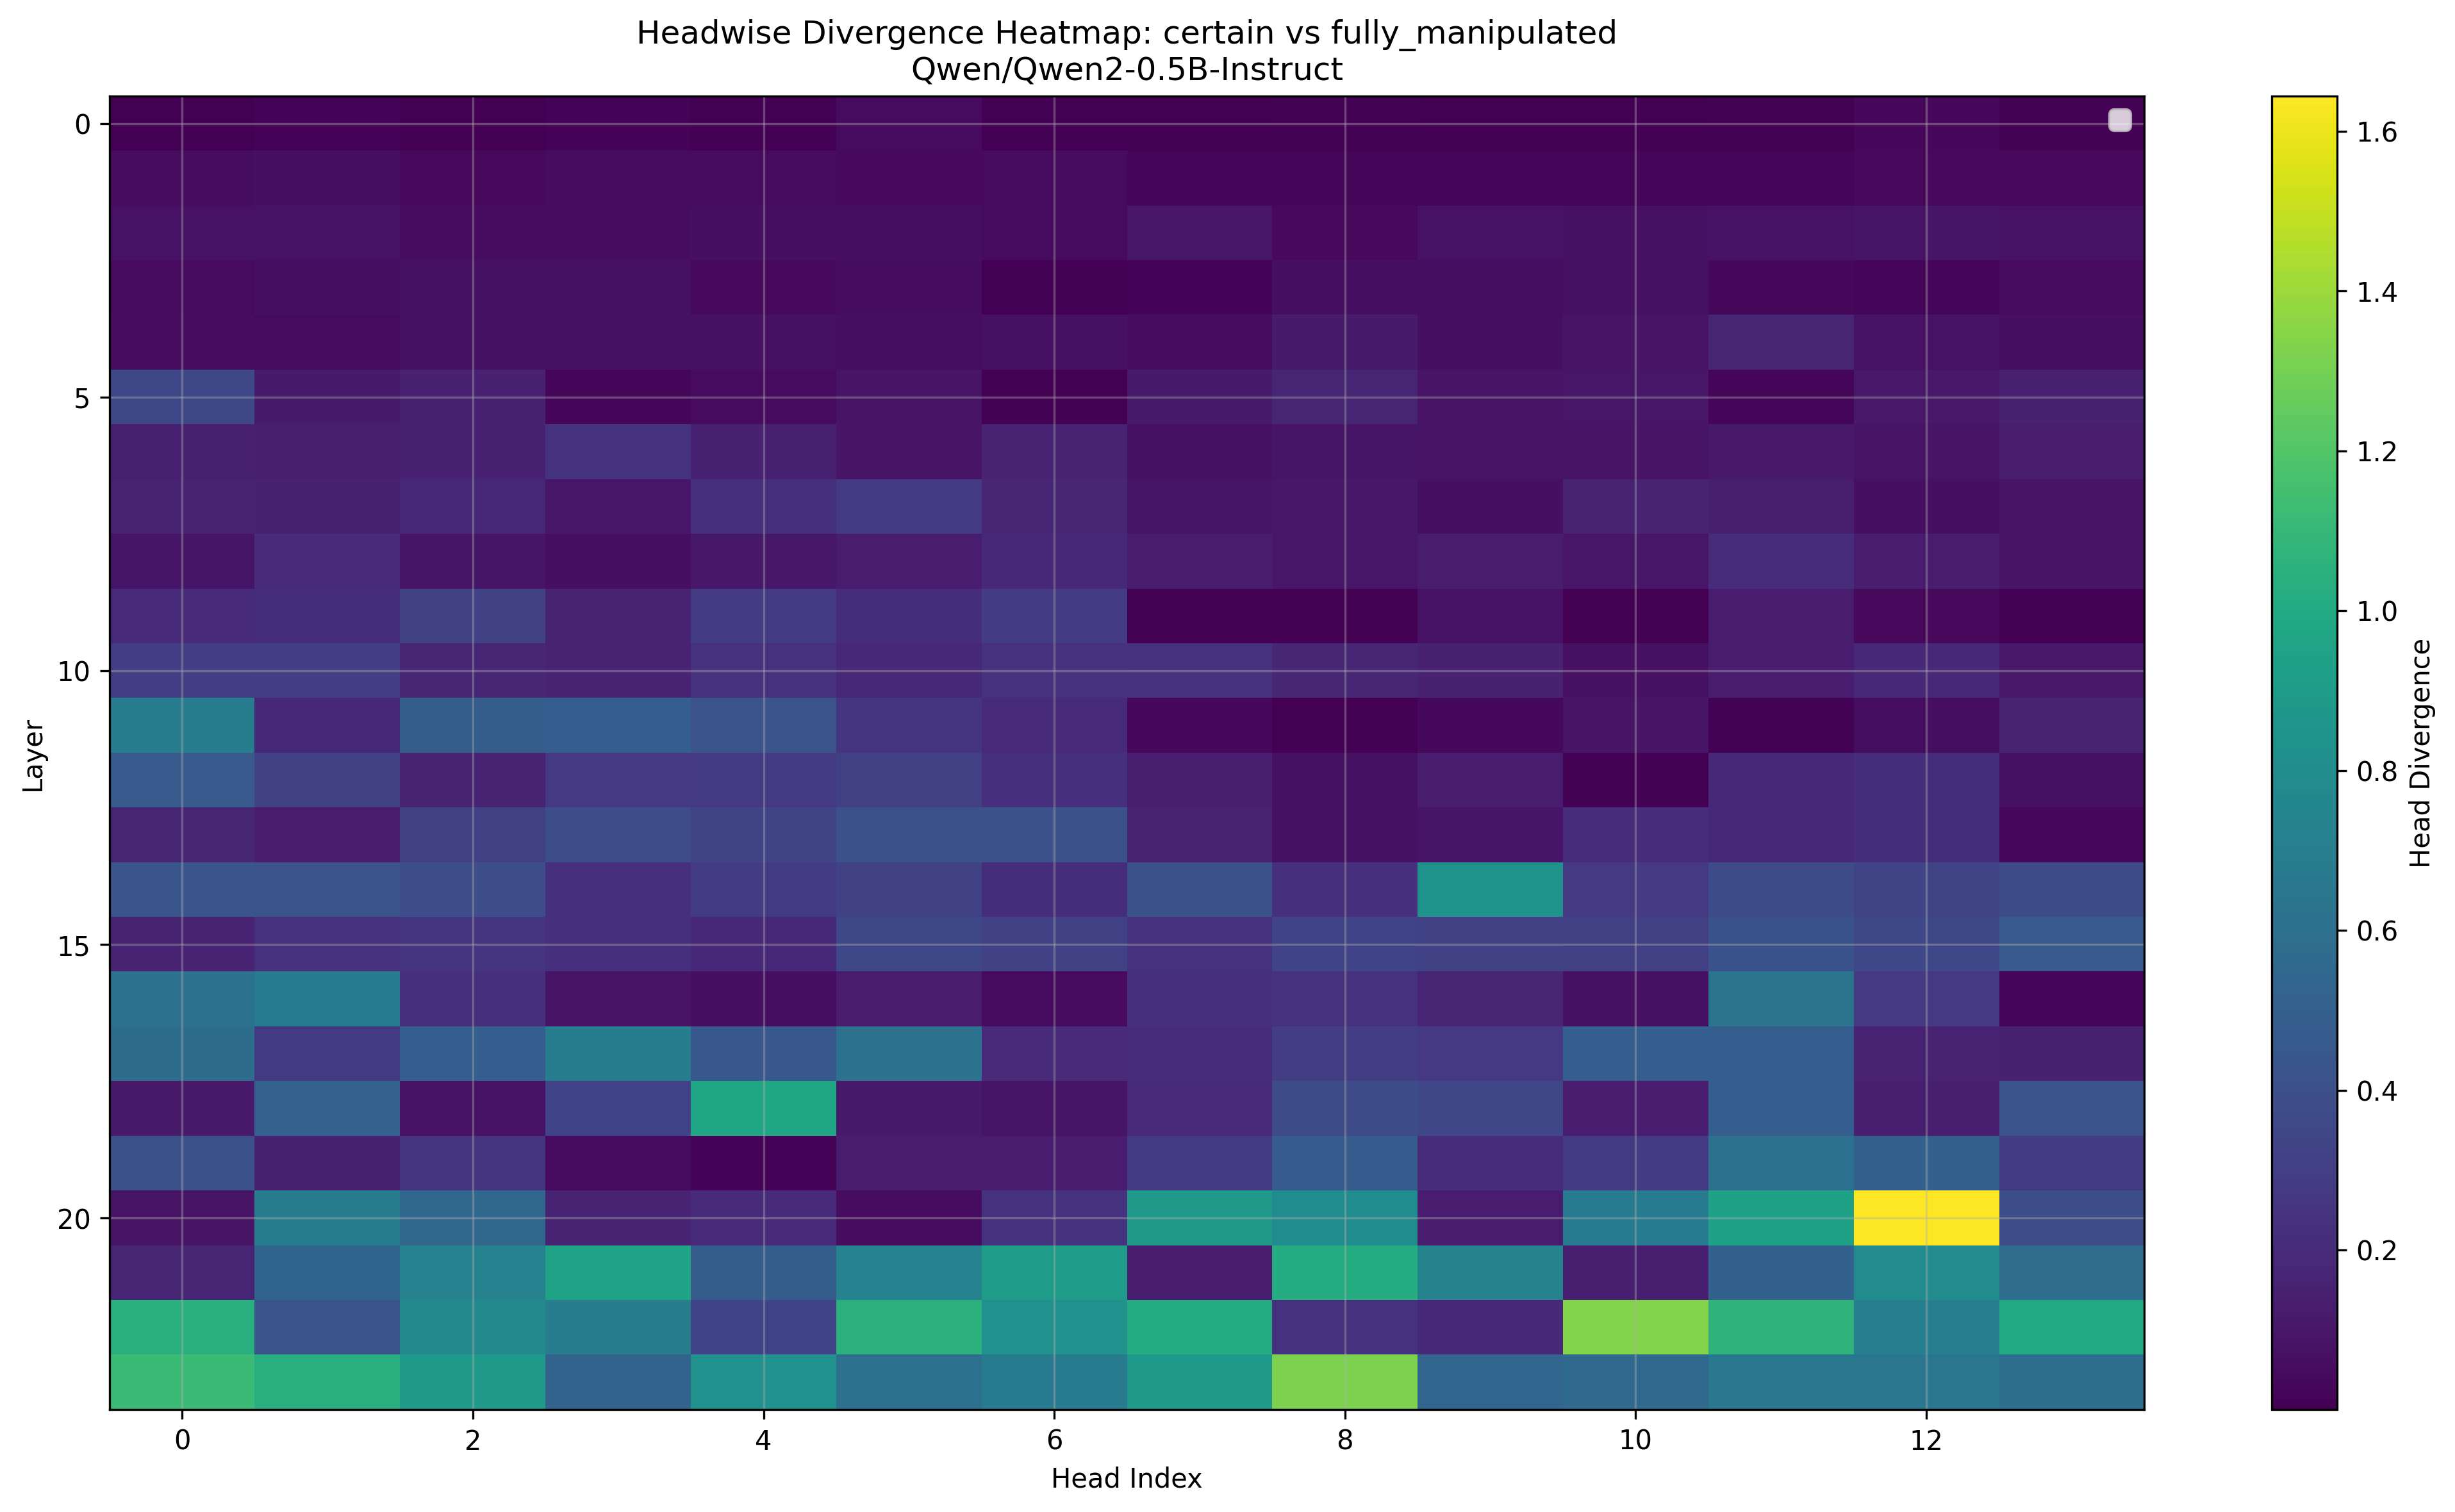

Data behind this chart, as committed beside it:
Layer, Head_0, Head_1, Head_2, Head_3, Head_4, Head_5, Head_6, Head_7, Head_8, Head_9, Head_10, Head_11, Head_12, Head_13
0, 0.004395, 0.01582, 0.000618, 0.01575, 0.005104, 0.04749, 0.001092, 0.003117, 0.01147, 0.003588, 0.006142, 0.01248, 0.0369, 0.00708
1, 0.05557, 0.06952, 0.04352, 0.05609, 0.04855, 0.04233, 0.04764, 0.03113, 0.02863, 0.0318, 0.03159, 0.03072, 0.04349, 0.04196
2, 0.07953, 0.0788, 0.0517, 0.05533, 0.06744, 0.06058, 0.04742, 0.1003, 0.04413, 0.0816, 0.07239, 0.0816, 0.09418, 0.07886
3, 0.05133, 0.06927, 0.07727, 0.07324, 0.04175, 0.05441, 0.004868, 0.01552, 0.06702, 0.06329, 0.07172, 0.03574, 0.02444, 0.04553
4, 0.05408, 0.04892, 0.07605, 0.07281, 0.0752, 0.06439, 0.07507, 0.05777, 0.1187, 0.06757, 0.08716, 0.1725, 0.08215, 0.06653
5, 0.3552, 0.1176, 0.1483, 0.02722, 0.04865, 0.08539, 0.001367, 0.1219, 0.1716, 0.08997, 0.1025, 0.0238, 0.1099, 0.1521
6, 0.1444, 0.1415, 0.1533, 0.2434, 0.1527, 0.08801, 0.1621, 0.07611, 0.09198, 0.08966, 0.08777, 0.1111, 0.08594, 0.1304
7, 0.1569, 0.1516, 0.1899, 0.1001, 0.2244, 0.2786, 0.1781, 0.09283, 0.1038, 0.06995, 0.1624, 0.1356, 0.06927, 0.08466
8, 0.09564, 0.1937, 0.09082, 0.06738, 0.1052, 0.1224, 0.186, 0.1282, 0.09778, 0.1267, 0.1022, 0.2069, 0.1223, 0.08405
9, 0.2009, 0.2139, 0.3154, 0.1622, 0.2856, 0.215, 0.2834, 0.0006032, 0.006855, 0.08191, 0.000545, 0.126, 0.03879, 0.0005665
10, 0.3074, 0.2964, 0.179, 0.1604, 0.2371, 0.1854, 0.2371, 0.2422, 0.1753, 0.1482, 0.07697, 0.1348, 0.1818, 0.1147
11, 0.6899, 0.1825, 0.4866, 0.4939, 0.4219, 0.2517, 0.1935, 0.03763, 0.0002625, 0.0336, 0.08954, 0.01264, 0.06268, 0.1665
12, 0.46, 0.325, 0.1652, 0.2754, 0.2825, 0.3145, 0.2311, 0.1396, 0.07202, 0.1227, 0.01186, 0.1838, 0.2156, 0.07623
13, 0.1681, 0.1268, 0.3086, 0.3906, 0.3379, 0.408, 0.405, 0.1637, 0.07642, 0.09387, 0.2069, 0.1876, 0.2131, 0.03662
14, 0.4331, 0.4214, 0.3867, 0.2206, 0.2952, 0.3271, 0.2163, 0.4082, 0.231, 0.8438, 0.2708, 0.3833, 0.3364, 0.3735
15, 0.1594, 0.2317, 0.2472, 0.2255, 0.1841, 0.3564, 0.3228, 0.2349, 0.3306, 0.3201, 0.313, 0.4172, 0.3567, 0.4614
16, 0.6162, 0.6768, 0.2283, 0.08386, 0.06781, 0.1344, 0.04718, 0.2209, 0.2418, 0.1736, 0.07629, 0.6299, 0.27, 0.0239
17, 0.5811, 0.2771, 0.4895, 0.6895, 0.4446, 0.6128, 0.1978, 0.2073, 0.2981, 0.2717, 0.4937, 0.4907, 0.1591, 0.149
18, 0.1177, 0.5161, 0.08344, 0.3313, 0.9692, 0.1166, 0.09326, 0.2018, 0.3794, 0.3481, 0.1333, 0.4917, 0.1395, 0.4185
19, 0.405, 0.1488, 0.2498, 0.05161, 0.01706, 0.131, 0.1254, 0.2788, 0.4714, 0.2057, 0.2781, 0.6025, 0.5024, 0.2803
20, 0.08929, 0.6997, 0.5464, 0.1549, 0.1974, 0.05273, 0.2412, 0.8823, 0.8022, 0.1342, 0.6836, 0.9429, 1.644, 0.3877
21, 0.1729, 0.5278, 0.7197, 0.9482, 0.4839, 0.7305, 0.9004, 0.1293, 1.017, 0.7358, 0.1357, 0.5088, 0.7925, 0.5854
22, 1.044, 0.4282, 0.771, 0.6934, 0.3313, 1.058, 0.8301, 1.014, 0.2346, 0.1888, 1.336, 1.069, 0.7104, 0.999
23, 1.118, 1.037, 0.8838, 0.5264, 0.8301, 0.5981, 0.6753, 0.8804, 1.319, 0.5356, 0.561, 0.6577, 0.647, 0.5942
Top 10 Most Divergent Heads
Rank, Layer, Head, Divergence
1, 20, 12, 1.644
2, 22, 10, 1.336
3, 23, 8, 1.319
4, 23, 0, 1.118
5, 22, 11, 1.069
6, 22, 5, 1.058
7, 22, 0, 1.044
8, 23, 1, 1.037
9, 21, 8, 1.017
10, 22, 7, 1.014
